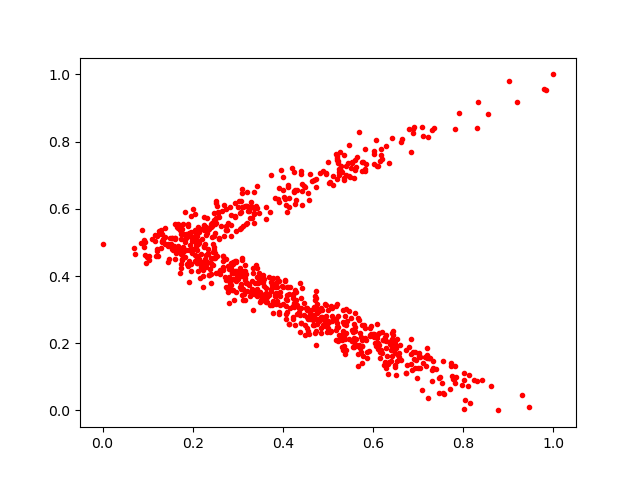

Data behind this chart, as committed beside it:
0.56017286, 0.74403834
0.2877, 0.4075
0.5745, 0.253
0.1985, 0.5051
0.7198, 0.165
0.1171, 0.5225
0.639, 0.1946
0.7079, 0.8424
0.1892, 0.4297
0.2845, 0.4353
0.3273, 0.5725
0.4228, 0.3339
0.4143, 0.2577
0.1789, 0.4865
0.1858, 0.526
0.4273, 0.2556
0.5288, 0.7128
0.2514, 0.5566
0.1727, 0.4095
0.1738, 0.5101
0.4602, 0.2898
0.4163, 0.3057
0.567, 0.1686
0.4964, 0.2822
0.4399, 0.703
0.2088, 0.5194
0.4898, 0.255
0.4399, 0.261
0.629, 0.7867
0.1967, 0.4352
0.5208, 0.7467
0.1916, 0.3827
0.2408, 0.4538
0.2956, 0.4446
0.7206, 0.1565
0.2112, 0.4403
0.4965, 0.7075
0.5357, 0.6903
0.4159, 0.3678
0.3434, 0.4252
0.326, 0.602
0.09129, 0.4856
0.4089, 0.3424
0.2088, 0.5282
0.5334, 0.2625
0.7257, 0.1551
0.2949, 0.3517
0.3308, 0.362
0.1859, 0.5136
0.2283, 0.4409
0.2478, 0.4762
0.2689, 0.6114
0.2551, 0.5887
0.5001, 0.7406
0.09437, 0.5017
0.4894, 0.2709
0.3159, 0.4146
0.4631, 0.2843
0.5122, 0.6969
0.6596, 0.1935
0.7076, 0.06057
... 788 more rows
